Run: headless pygame with SDL's dummy video driver; simulated clock (each Clock.tick advances the game by its frame time, no real sleeping); random seed 0; keys injected as events and as key.get_pressed() state; no mouse input.
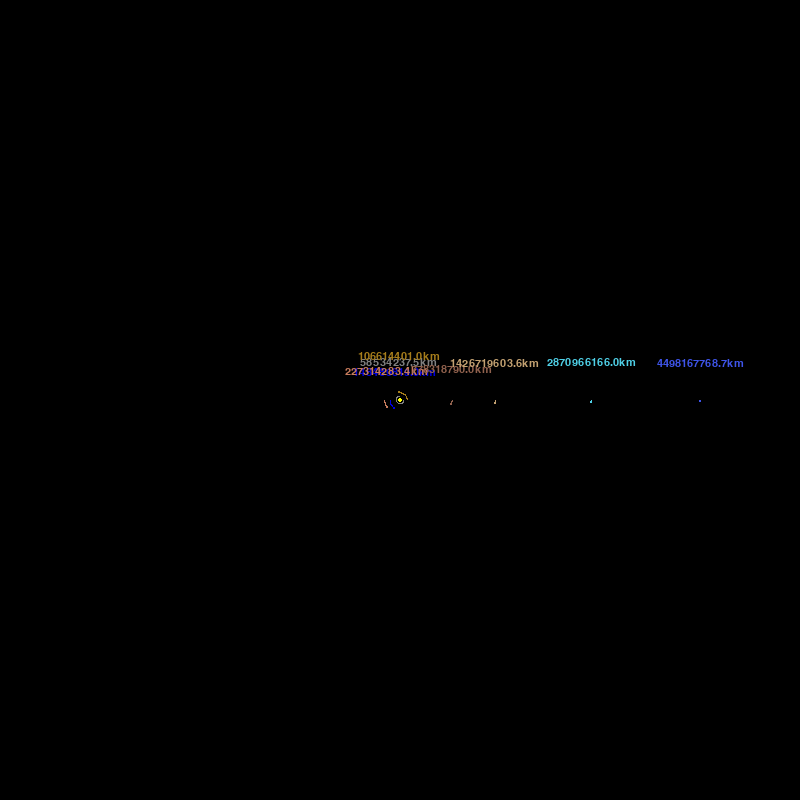
Frame 1 of 4 · flips 1–60 · no input
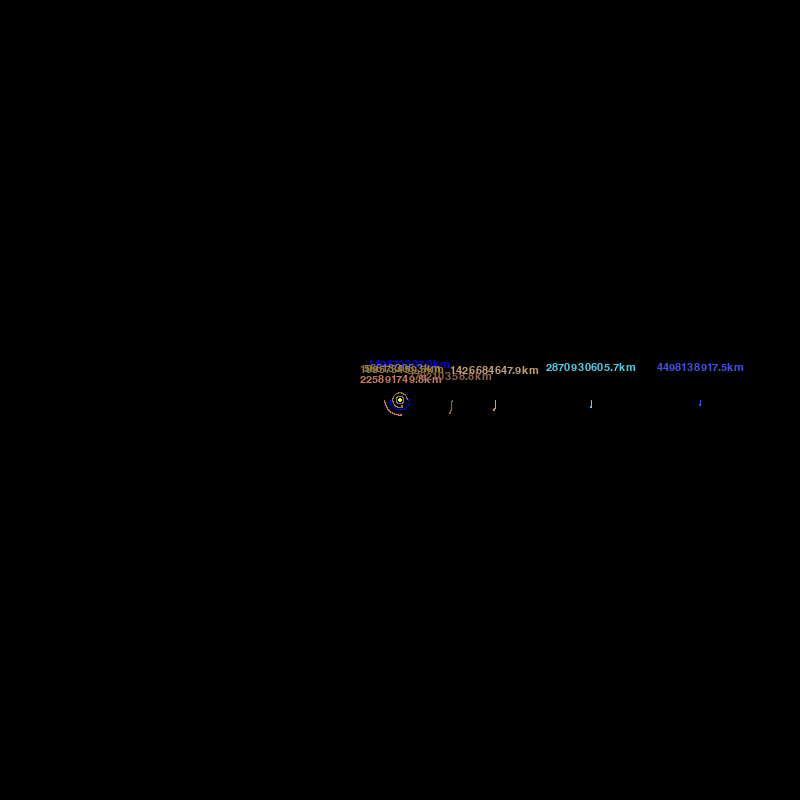
Frame 2 of 4 · flips 61–180 · tapped SPACE, RETURN · held RIGHT (→), D
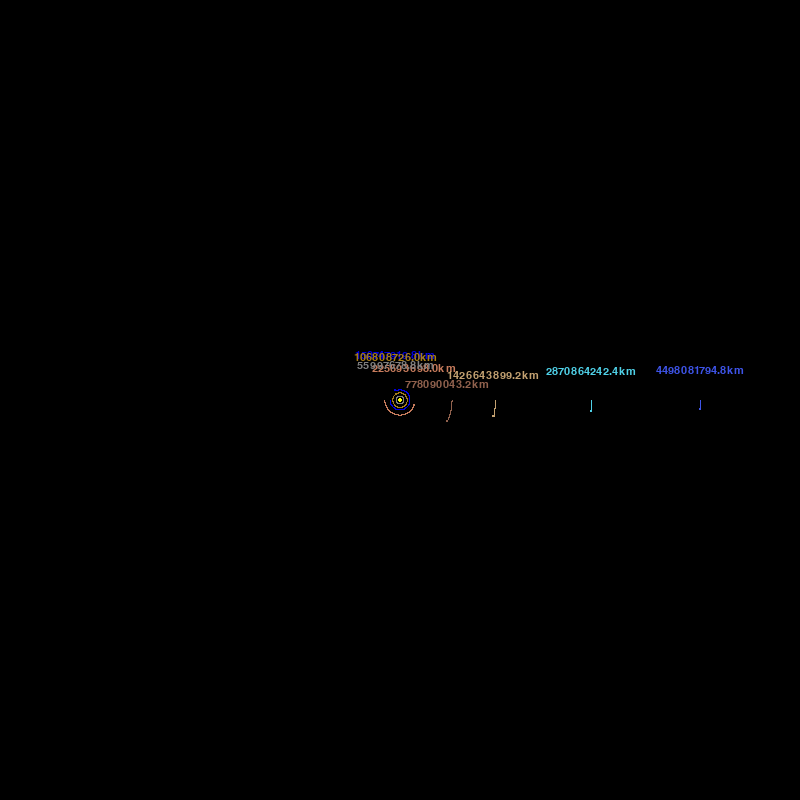
Frame 3 of 4 · flips 181–300 · held DOWN (↓), S
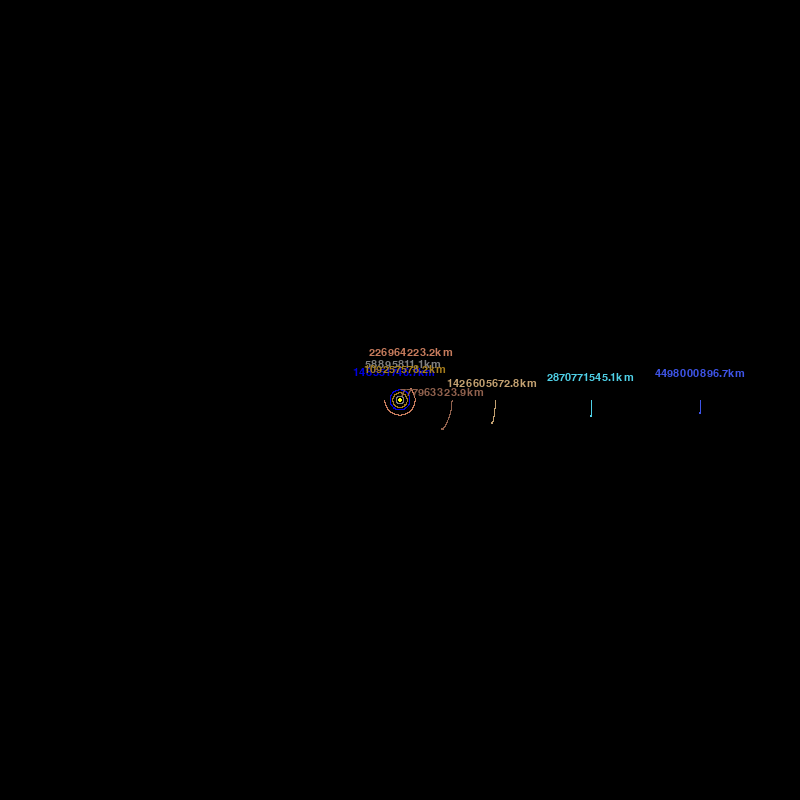
Frame 4 of 4 · flips 301–420 · held LEFT (←), A, UP (↑), W

The pygame program that drew these frames:

import pygame  # 2d game module
import math  # math functions

pygame.init()
WIDTH, HEIGHT = 800, 800  # game window size in pixels
WIN = pygame.display.set_mode((WIDTH, HEIGHT))  # Displaying on specified window size
pygame.display.set_caption("Planet Simulation")  # Window Title

# Color Section
GREY = (128, 128, 128)  # mercury
YELLOWISH = (165, 124, 27)  # venus
BLUE = (0, 0, 225)  # for earth
RED = (198, 123, 92)  # mars
BROWN = (144, 97, 77)  # jupiter
CARMEL = (195, 161, 113)  # saturn
URANUS_BLUE = (79, 208, 231)  # uranus
NEPTUNE = (62, 84, 232)  # neptune
WHITE = (255, 255, 255)  # for text
YELLOW = (255, 255, 0)  # for sun
DARK_GREY = (80, 78, 81)  # orbit

# Text Properties
FONT = pygame.font.SysFont("comicsans", 16)


class Planet:
    AU = 149.6e6 * 1000  # AU = Astronomical unit, *1000 to convert into meters
    G = 6.67428e-11
    SCALE = 10 / AU  # 1AU = 100 Px
    TIMESTEP = 3600 * 24  # To see the planet with the time frame of 1 day

    def __init__(self, x, y, radius, color, mass):
        self.x = x
        self.y = y
        self.radius = radius
        self.color = color
        self.mass = mass

        self.orbit = []
        self.sun = False
        self.distance_to_sun = 0

        self.x_vel = 0
        self.y_vel = 0

    def draw(self, win):
        # To draw things at the center of the screen
        x = self.x * self.SCALE + WIDTH / 2
        y = self.y * self.SCALE + HEIGHT / 2

        if len(self.orbit) > 2:
            updated_points = []
            for point in self.orbit:
                x, y = point
                x = x * self.SCALE + WIDTH / 2
                y = y * self.SCALE + HEIGHT / 2
                updated_points.append((x, y))

            pygame.draw.lines(win, self.color, False, updated_points, 1)

        pygame.draw.circle(win, self.color, (x, y), self.radius/10)
        if not self.sun:
            distance_text = FONT.render(f"{round(self.distance_to_sun / 1000, 1)}km", 1, self.color)
            win.blit(distance_text, (x - distance_text.get_width() / 2, y - distance_text.get_width() / 2))

    def attraction(self, other):
        other_x, other_y = other.x, other.y
        distance_x = other_x - self.x
        distance_y = other_y - self.y
        distance = math.sqrt(distance_x ** 2 + distance_y ** 2)

        if other.sun:
            self.distance_to_sun = distance

        force = self.G * self.mass * other.mass / distance ** 2  # force of Attraction
        theta = math.atan2(distance_y, distance_x)
        force_x = math.cos(theta) * force
        force_y = math.sin(theta) * force
        return force_x, force_y

    def update_position(self, planets):
        total_fx = total_fy = 0  # total forces exerted on the planet from planet which are not in self
        for planet in planets:
            if self == planet:
                continue

            fx, fy = self.attraction(planet)
            total_fx += fx
            total_fy += fy

        # calculate velocity

        self.x_vel += total_fx / self.mass * self.TIMESTEP
        self.y_vel += total_fy / self.mass * self.TIMESTEP

        self.x += self.x_vel * self.TIMESTEP
        self.y += self.y_vel * self.TIMESTEP
        self.orbit.append((self.x, self.y))

        # this will give elliptical because when distance and angle
        # change the force will be negative or positive


def main():  # Main Function
    run = True  # to start the loop to keep it running
    clock = pygame.time.Clock()  # to keep running the simulation on specified time

    sun = Planet(0, 0, 20, YELLOW, 1.98892 * 10 ** 30)
    sun.sun = True

    mercury = Planet(0.387 * Planet.AU, 0, 8, GREY, 3.30 * 10 ** 24)
    mercury.y_vel = 47.4 * 1000  # Kilometer * 1000 = meter

    venus = Planet(0.723 * Planet.AU, 0, 14, YELLOWISH, 4.8685 * 10 ** 24)
    venus.y_vel = -35.02 * 1000  # Kilometer * 1000 = meter

    earth = Planet(-1 * Planet.AU, 0, 16, BLUE, 5.9742 * 10 ** 24)
    earth.y_vel = 29.783 * 1000  # Kilometer * 1000 = meter

    mars = Planet(-1.524 * Planet.AU, 0, 12, RED, 6.39 * 10 ** 23)
    mars.y_vel = 24.077 * 1000  # Kilometer * 1000 = meter

    jupiter = Planet(5.203 * Planet.AU, 0, 16, BROWN, 1898.13 * 10 ** 24)
    jupiter.y_vel = 13.06 * 1000  # Kilometer * 1000 = meter

    saturn = Planet(9.537 * Planet.AU, 0, 16, CARMEL, 568.32 * 10 ** 24)
    saturn.y_vel = 9.68 * 1000  # Kilometer * 1000 = meter

    uranus = Planet(19.191 * Planet.AU, 0, 16, URANUS_BLUE, 86.811 * 10 ** 24)
    uranus.y_vel = 6.80 * 1000  # Kilometer * 1000 = meter

    neptune = Planet(30.068 * Planet.AU, 0, 16, NEPTUNE, 102.409 * 10 ** 24)
    neptune.y_vel = 5.43 * 1000  # Kilometer * 1000 = meter

    pluto = Planet(39.481 * Planet.AU, 0, 16, BROWN, 0.01303 * 10 ** 24)
    pluto.y_vel = 4.67 * 1000  # Kilometer * 1000 = meter

    planets = [sun, earth, mars, mercury, venus, jupiter, saturn, uranus, neptune]

    # Powerful pc might boost the speed and slow pc may delay the speed
    # We need to keep the speed at one constant measure

    while run:
        clock.tick(60)  # Changes will occur at 60 tick rate
        WIN.fill((0, 0, 0))  # Window Bg

        for event in pygame.event.get():
            if event.type == pygame.QUIT:  # To quit on clicking the X
                run = False

        for planet in planets:
            planet.update_position(planets)
            planet.draw(WIN)

        pygame.display.update()  # To update the display with newly added codes

    pygame.quit()


main()
